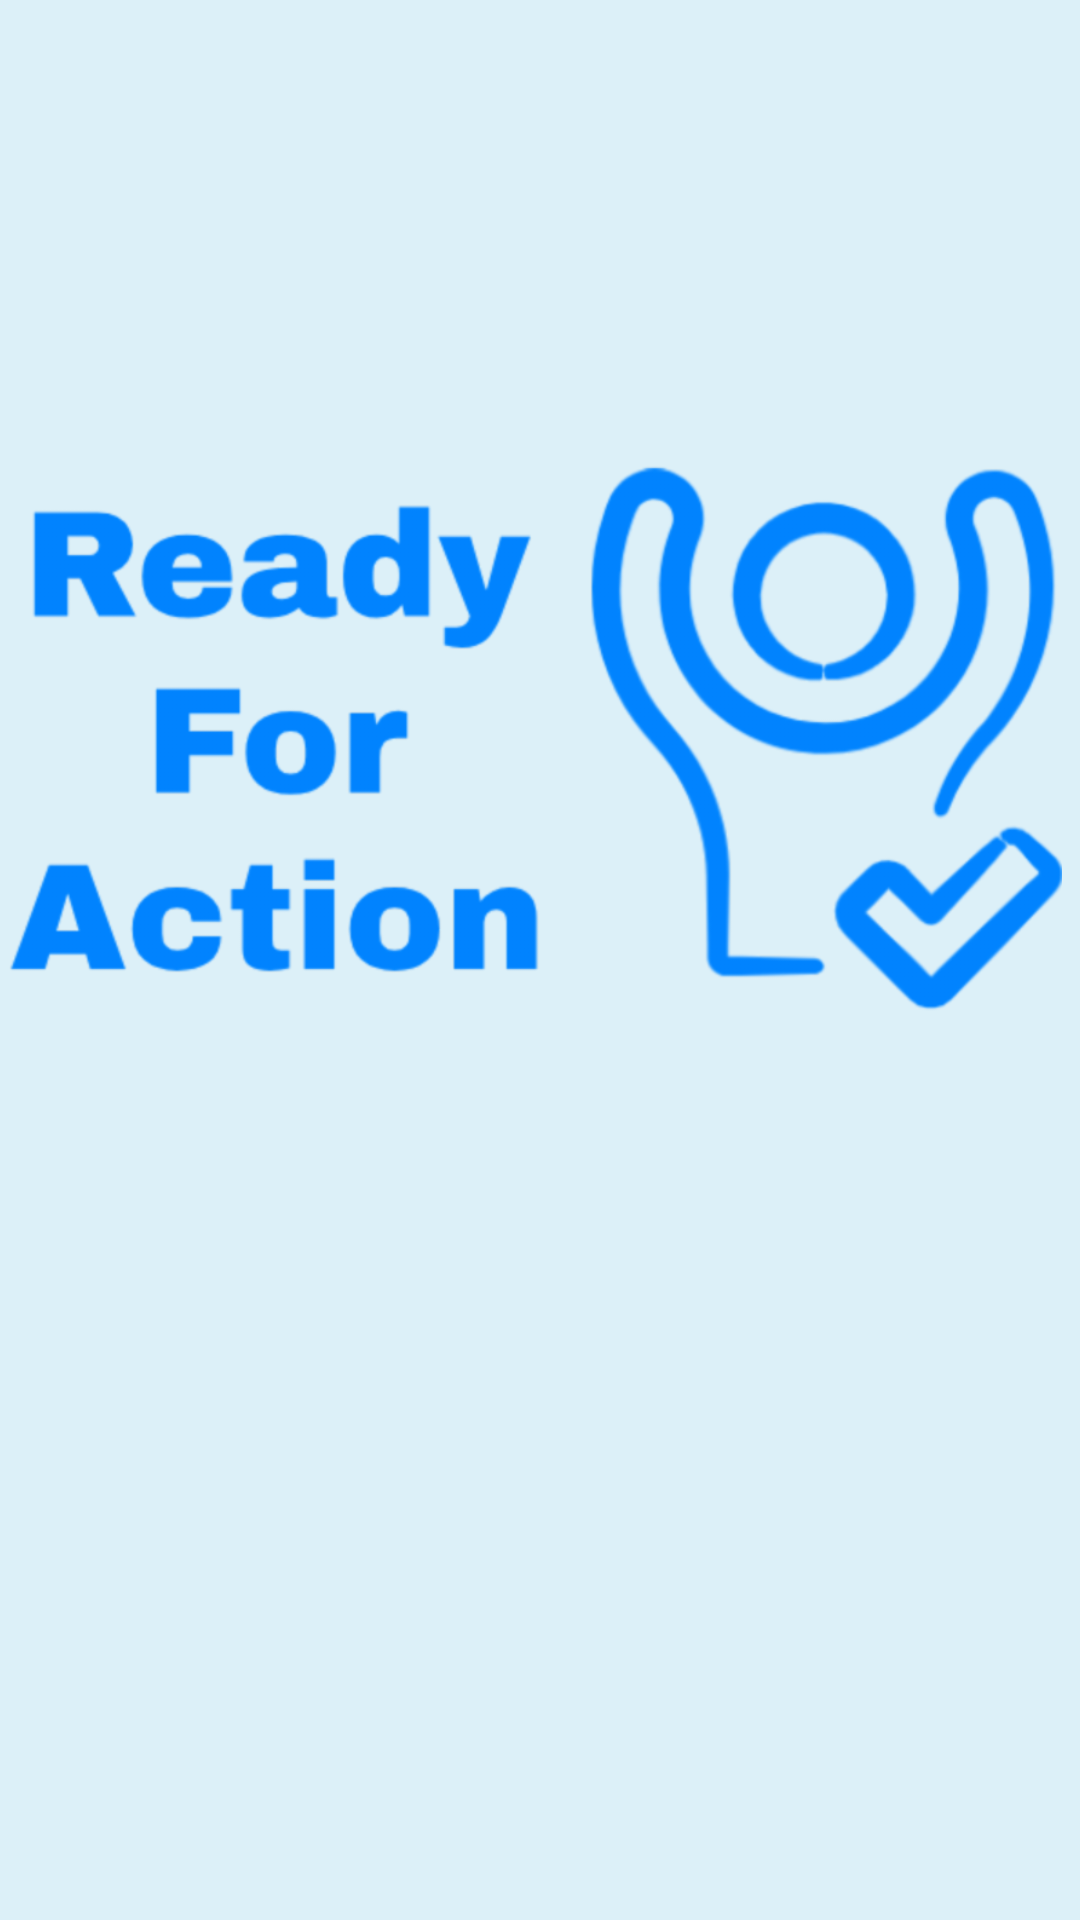

Android layout source for this screen:
<!-- AndroidManifest.xml: application theme AppTheme.NoActionBar -->
<!-- res/layout/activity_main.xml -->
<?xml version="1.0" encoding="utf-8"?>
<android.support.constraint.ConstraintLayout xmlns:android="http://schemas.android.com/apk/res/android"
    xmlns:app="http://schemas.android.com/apk/res-auto"
    xmlns:tools="http://schemas.android.com/tools"
    android:layout_width="match_parent"
    android:layout_height="match_parent"
    android:background="@color/colorPrimaryDark"
    tools:context=".MainActivity">

    <Button
        android:id="@+id/button"
        android:layout_width="349dp"
        android:layout_height="61dp"
        android:layout_marginTop="472dp"
        android:layout_marginBottom="211dp"
        android:background="@drawable/rounded_button"
        android:onClick="goToHomePage"
        android:text="Get Started!"
        android:textAllCaps="false"
        android:textSize="30sp"
        app:layout_constraintBottom_toBottomOf="parent"
        app:layout_constraintEnd_toEndOf="parent"
        app:layout_constraintStart_toStartOf="parent"
        app:layout_constraintTop_toTopOf="parent"
        app:layout_constraintVertical_bias="1.0" />

    <ImageView
        android:id="@+id/imageView4"
        android:layout_width="363dp"
        android:layout_height="237dp"
        android:layout_marginStart="16dp"
        android:layout_marginTop="173dp"
        android:layout_marginEnd="32dp"
        android:layout_marginBottom="321dp"
        app:layout_constraintBottom_toBottomOf="parent"
        app:layout_constraintEnd_toEndOf="parent"
        app:layout_constraintStart_toStartOf="parent"
        app:layout_constraintTop_toTopOf="parent"
        app:srcCompat="@drawable/logo2" />

</android.support.constraint.ConstraintLayout>
<!-- resources referenced by this layout -->
<resources>
  <color name="colorPrimaryDark">#DCF0F8</color>
  <!-- drawable logo2: png bitmap (drawable-hdpi, 36444 bytes) -->
  <!-- drawable rounded_button (drawable) -->
  <?xml version="1.0" encoding="utf-8"?>
  <selector xmlns:android="http://schemas.android.com/apk/res/android">
      <item>
          <shape android:shape="rectangle">
              <solid android:color="#0884FF"/>
              <stroke android:color="#0884FF" android:width="2dp" />
              
              <corners android:radius="15dp" />
          </shape>
      </item>
  </selector>
  <style name="AppTheme.NoActionBar">
          <item name="windowActionBar">false</item>
          <item name="windowNoTitle">true</item>
      </style>
</resources>
